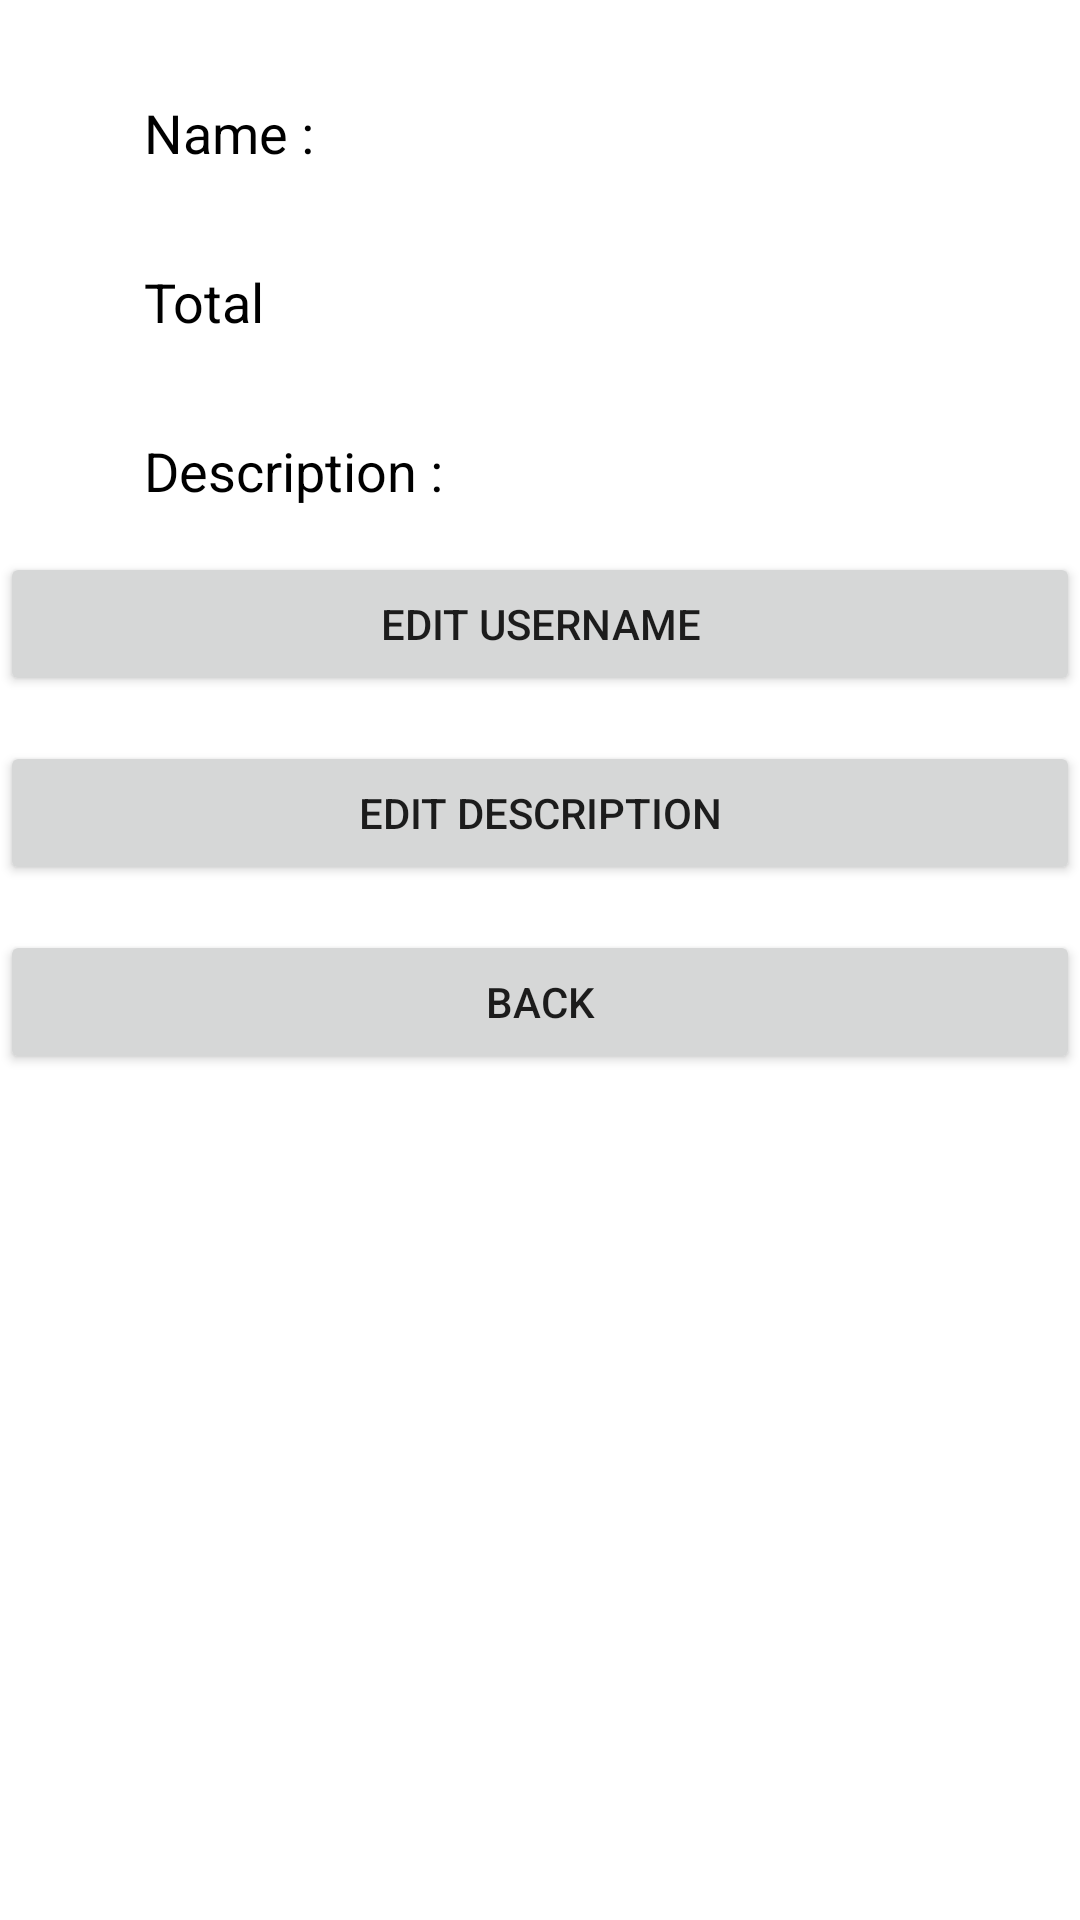

Write the Android layout XML for this screen, with the resource values it uses.
<!-- AndroidManifest.xml: application theme Theme.Lefrien -->
<!-- res/layout/activity_profile.xml -->
<?xml version="1.0" encoding="utf-8"?>
<androidx.constraintlayout.widget.ConstraintLayout
    xmlns:android="http://schemas.android.com/apk/res/android"
    xmlns:app="http://schemas.android.com/apk/res-auto"
    xmlns:tools="http://schemas.android.com/tools"
    android:layout_width="match_parent"
    android:layout_height="match_parent"
    tools:context=".Profile">


    <TextView
        android:id="@+id/name"
        android:layout_width="wrap_content"
        android:layout_height="wrap_content"
        android:textColor="@color/black"
        android:textSize="18sp"
        android:text="Name : "
        app:layout_constraintLeft_toLeftOf="parent"
        android:layout_marginLeft="48dp"
        android:layout_marginTop="32dp"
        app:layout_constraintTop_toTopOf="parent" />

    <TextView
        android:id="@+id/name_is"
        android:layout_width="wrap_content"
        android:layout_height="wrap_content"
        android:textColor="@color/black"
        android:textSize="24sp"
        android:text=""
        android:layout_marginLeft="32dp"
        app:layout_constraintLeft_toRightOf="@+id/name"
        app:layout_constraintBottom_toBottomOf="@+id/name" />

    <TextView
        android:id="@+id/age"
        android:layout_width="wrap_content"
        android:layout_height="wrap_content"
        android:textSize="18sp"
        android:text="Total"
        app:layout_constraintLeft_toLeftOf="parent"
        android:textColor="@color/black"
        android:layout_marginLeft="48dp"
        android:layout_marginTop="32dp"
        app:layout_constraintTop_toBottomOf="@+id/name" />

    <TextView
        android:id="@+id/age_is"
        android:layout_width="wrap_content"
        android:layout_height="wrap_content"
        android:textColor="@color/black"
        android:textSize="24sp"
        android:text=""
        android:layout_marginLeft="32dp"
        app:layout_constraintLeft_toRightOf="@+id/age"
        app:layout_constraintBottom_toBottomOf="@+id/age" />

    <TextView
        android:id="@+id/des"
        android:layout_width="wrap_content"
        android:layout_height="wrap_content"
        android:textSize="18sp"
        android:text="Description : "
        app:layout_constraintLeft_toLeftOf="parent"
        android:textColor="@color/black"
        android:layout_marginLeft="48dp"
        android:layout_marginTop="32dp"
        app:layout_constraintTop_toBottomOf="@+id/age" />

    <TextView
        android:id="@+id/des_is"
        android:layout_width="wrap_content"
        android:layout_height="wrap_content"
        android:textColor="@color/black"
        android:textSize="24sp"
        android:text=""
        android:layout_marginLeft="32dp"
        app:layout_constraintLeft_toRightOf="@+id/des"
        app:layout_constraintBottom_toBottomOf="@+id/des" />

    <Button
        android:id="@+id/edit_Name"
        android:layout_width="match_parent"
        android:layout_height="wrap_content"
        android:text="Edit UserName"
        tools:ignore="MissingConstraints"
        android:layout_marginTop="15dp"
        app:layout_constraintTop_toBottomOf="@id/des"/>

    <Button
        android:id="@+id/edit_Des"
        android:layout_width="match_parent"
        android:layout_height="wrap_content"
        android:text="Edit Description"
        tools:ignore="MissingConstraints"
        android:layout_marginTop="15dp"
        app:layout_constraintTop_toBottomOf="@id/edit_Name"/>

    <Button
        android:id="@+id/back"
        android:layout_width="match_parent"
        android:layout_height="wrap_content"
        android:text="Back"
        tools:ignore="MissingConstraints"
        android:layout_marginTop="15dp"
        app:layout_constraintTop_toBottomOf="@id/edit_Des"/>




</androidx.constraintlayout.widget.ConstraintLayout>
<!-- resources referenced by this layout -->
<resources>
  <style name="Theme.Lefrien" parent="Theme.MaterialComponents.DayNight.DarkActionBar">
          
          <item name="colorPrimary">@color/purple_500</item>
          <item name="colorPrimaryVariant">@color/purple_700</item>
          <item name="colorOnPrimary">@color/white</item>
          
          <item name="colorSecondary">@color/teal_200</item>
          <item name="colorSecondaryVariant">@color/teal_700</item>
          <item name="colorOnSecondary">@color/black</item>
          
          <item name="android:statusBarColor" tools:targetApi="l">?attr/colorPrimaryVariant</item>
          
      </style>
  <!-- not gathered from this repository: default colours our renderer supplied (Android Studio template values) -->
  <color name="purple_500">#FF6200EE</color>
  <color name="purple_700">#FF3700B3</color>
  <color name="teal_200">#FF03DAC5</color>
  <color name="teal_700">#FF018786</color>
  <color name="black">#FF000000</color>
  <color name="white">#FFFFFFFF</color>
</resources>
